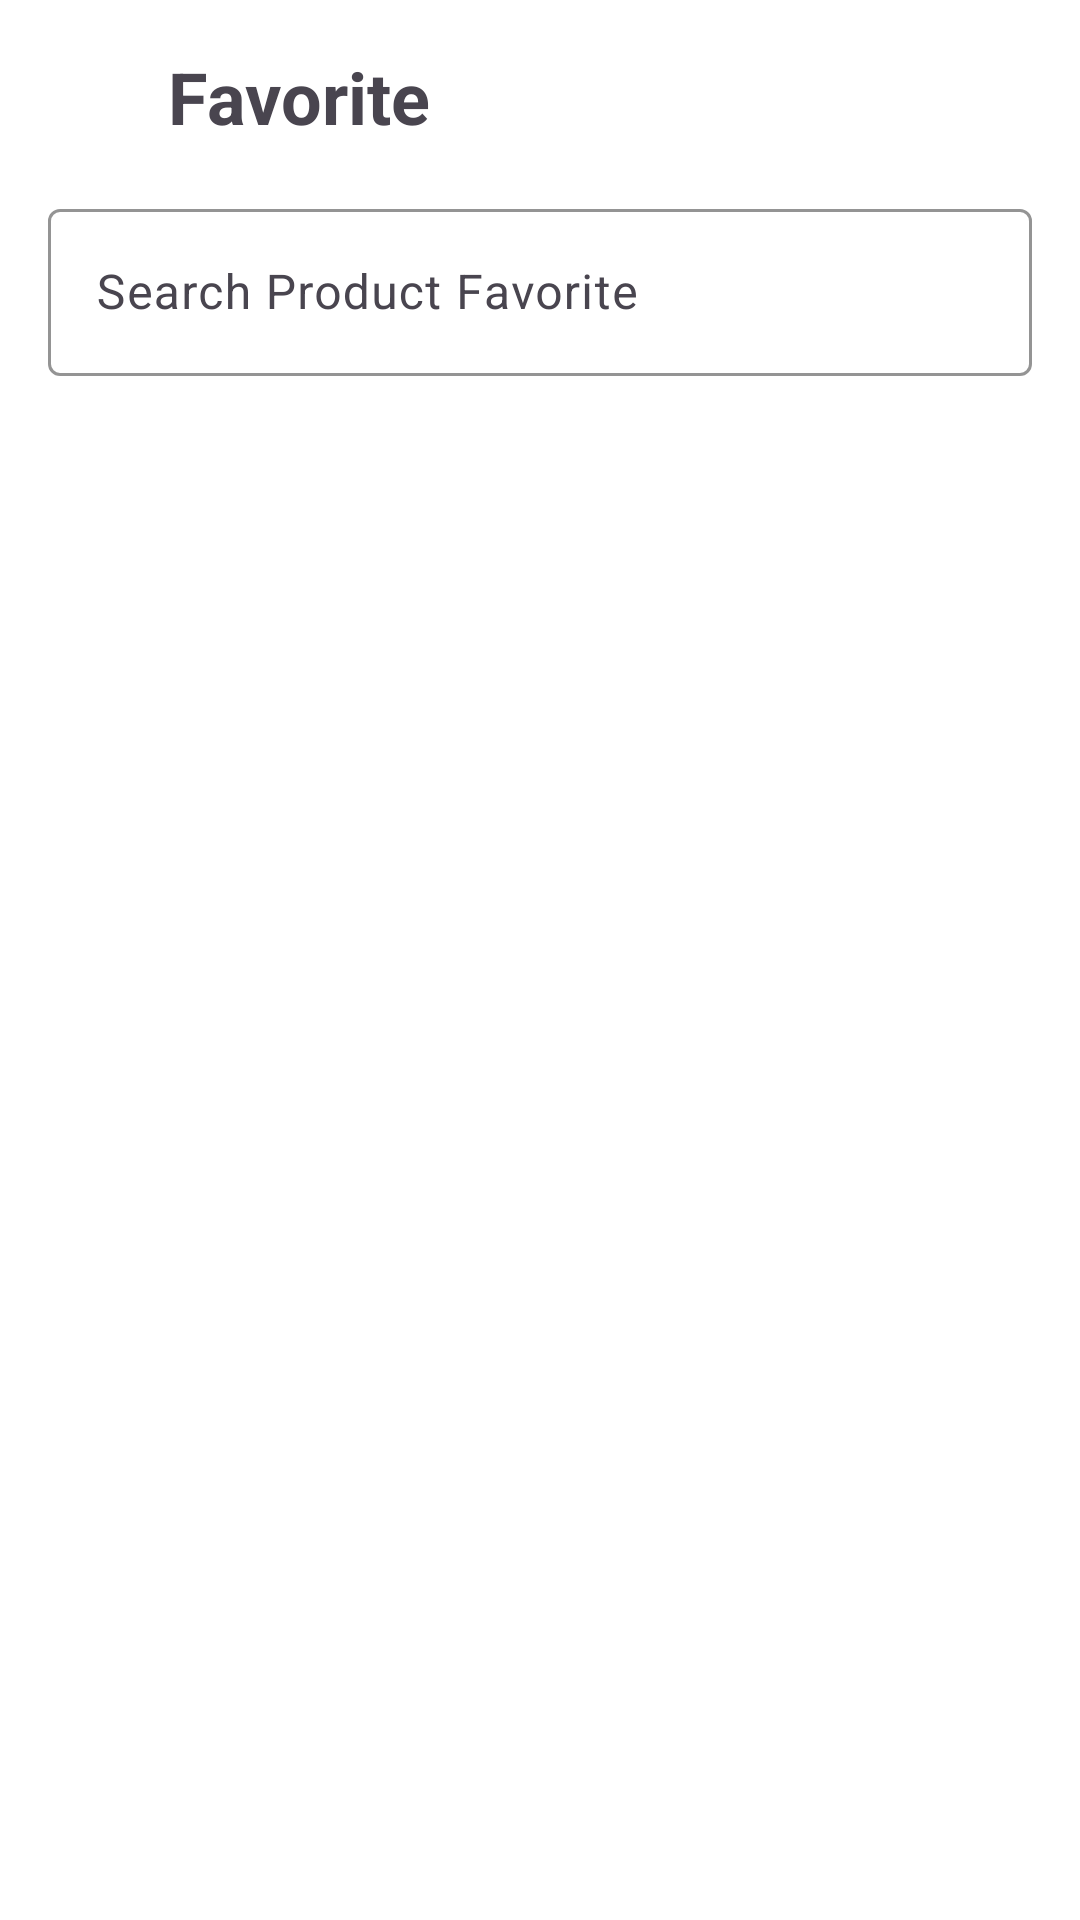

Android layout source for this screen:
<!-- AndroidManifest.xml: activity theme Theme.KedaTechAndroidCatalog -->
<!-- res/layout/activity_favorite.xml -->
<?xml version="1.0" encoding="utf-8"?>
<LinearLayout xmlns:android="http://schemas.android.com/apk/res/android"
    xmlns:app="http://schemas.android.com/apk/res-auto"
    xmlns:tools="http://schemas.android.com/tools"
    android:layout_width="match_parent"
    android:layout_height="match_parent"
    android:background="@color/white"
    android:fitsSystemWindows="true"
    android:orientation="vertical"
    android:padding="@dimen/margin"
    tools:context=".activity.MainActivity">

    <LinearLayout
        android:layout_width="match_parent"
        android:layout_height="wrap_content"
        android:layout_marginBottom="16dp"
        android:orientation="horizontal">

        <ImageView
            android:id="@+id/ivBack"
            android:layout_width="32dp"
            android:layout_height="32dp"
            android:layout_marginEnd="4dp"
            android:contentDescription="@string/app_name"
            android:src="@drawable/ic_arrow_back" />

        <TextView
            android:layout_width="0dp"
            android:layout_height="wrap_content"
            android:layout_gravity="center"
            android:layout_marginStart="4dp"
            android:layout_weight="1"
            android:text="@string/lbl_favorite"
            android:textSize="24sp"
            android:textStyle="bold" />

    </LinearLayout>

    <com.google.android.material.textfield.TextInputLayout
        android:layout_width="match_parent"
        android:layout_height="wrap_content"
        android:layout_marginBottom="16dp"
        android:hint="@string/lbl_search_product_favorite"
        app:boxStrokeColor="@color/black"
        app:cursorColor="@color/black"
        app:hintTextColor="@color/black">

        <com.google.android.material.textfield.TextInputEditText
            android:id="@+id/tieSearch"
            android:layout_width="match_parent"
            android:layout_height="wrap_content"
            android:imeOptions="actionDone"
            android:inputType="text"
            android:textColor="@color/black" />

    </com.google.android.material.textfield.TextInputLayout>

    <androidx.recyclerview.widget.RecyclerView
        android:id="@+id/rvProduct"
        android:layout_width="match_parent"
        android:layout_height="wrap_content"
        android:scrollbars="vertical"
        android:visibility="visible" />

    <TextView
        android:id="@+id/tvDataEmpty"
        android:layout_width="match_parent"
        android:layout_height="wrap_content"
        android:layout_gravity="center"
        android:gravity="center"
        android:text="@string/lbl_data_is_empty"
        android:textSize="16sp"
        android:textStyle="italic"
        android:visibility="gone" />

</LinearLayout>
<!-- resources referenced by this layout -->
<resources>
  <dimen name="margin">16dp</dimen>
  <string name="app_name">Keda Tech Android Catalog</string>
  <string name="lbl_data_is_empty">Data is empty</string>
  <string name="lbl_favorite">Favorite</string>
  <string name="lbl_search_product_favorite">Search Product Favorite</string>
  <style name="Theme.KedaTechAndroidCatalog" parent="Base.Theme.KedaTechAndroidCatalog" />
  <style name="Base.Theme.KedaTechAndroidCatalog" parent="Theme.Material3.Light.NoActionBar">
          
          <item name="colorPrimary">@color/white</item>
          <item name="colorOnPrimary">@color/white</item>
          <item name="colorSecondary">@color/white</item>
          <item name="colorPrimaryDark">@color/white</item>
          <item name="android:windowBackground">@color/white</item>
          <item name="android:textColorPrimary">@color/black</item>
          <item name="android:navigationBarColor">@color/black</item>
          <item name="android:statusBarColor">@color/white</item>
          <item name="checkboxStyle">@style/Widget.App.CheckBox</item>
      </style>
  <style name="Widget.App.CheckBox" parent="Widget.MaterialComponents.CompoundButton.CheckBox">
          <item name="buttonTint">@color/button_tint</item>
      </style>
  <!-- not gathered from this repository: default colours our renderer supplied (Android Studio template values) -->
  <color name="black">#FF000000</color>
  <color name="white">#FFFFFFFF</color>
</resources>
